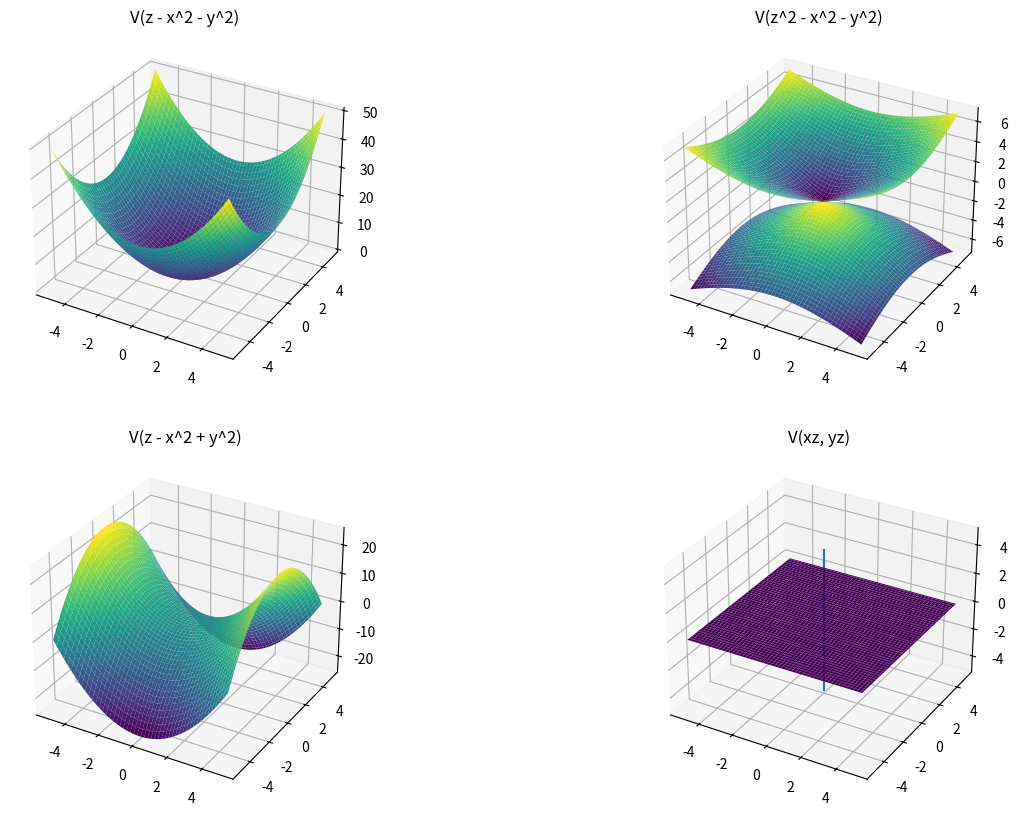

The script that saved this image:
import numpy as np
import matplotlib.pyplot as plt

x = np.linspace(-5, 5, 100)
y = np.linspace(-5, 5, 100)
x, y = np.meshgrid(x, y)

# V(z - x^2 - y^2)
z1 = x**2 + y**2

# V(z^2 - x^2 - y^2)
z2_p = np.sqrt(x**2 + y**2)
z2_n = -np.sqrt(x**2 + y**2)

# V(z - x^2 + y^2)
z3 = x**2 - y**2

# V(xz, yz)
z4 = np.zeros_like(x)
z4_prosta = np.linspace(-5, 5, 100)

fig = plt.figure(figsize=(15, 10))

ax1 = fig.add_subplot(221, projection='3d')
ax1.plot_surface(x, y, z1, cmap='viridis')
ax1.set_title('V(z - x^2 - y^2)')

ax2 = fig.add_subplot(222, projection='3d')
ax2.plot_surface(x, y, z2_p, cmap='viridis')
ax2.plot_surface(x, y, z2_n, cmap='viridis')
ax2.set_title('V(z^2 - x^2 - y^2)')

ax3 = fig.add_subplot(223, projection='3d')
ax3.plot_surface(x, y, z3, cmap='viridis')
ax3.set_title('V(z - x^2 + y^2)')

ax4 = fig.add_subplot(224, projection='3d')
ax4.plot_surface(x, y, z4, cmap='viridis')
ax4.plot(np.zeros(100), np.zeros(100), z4_prosta)
ax4.set_title('V(xz, yz)')

plt.show()
